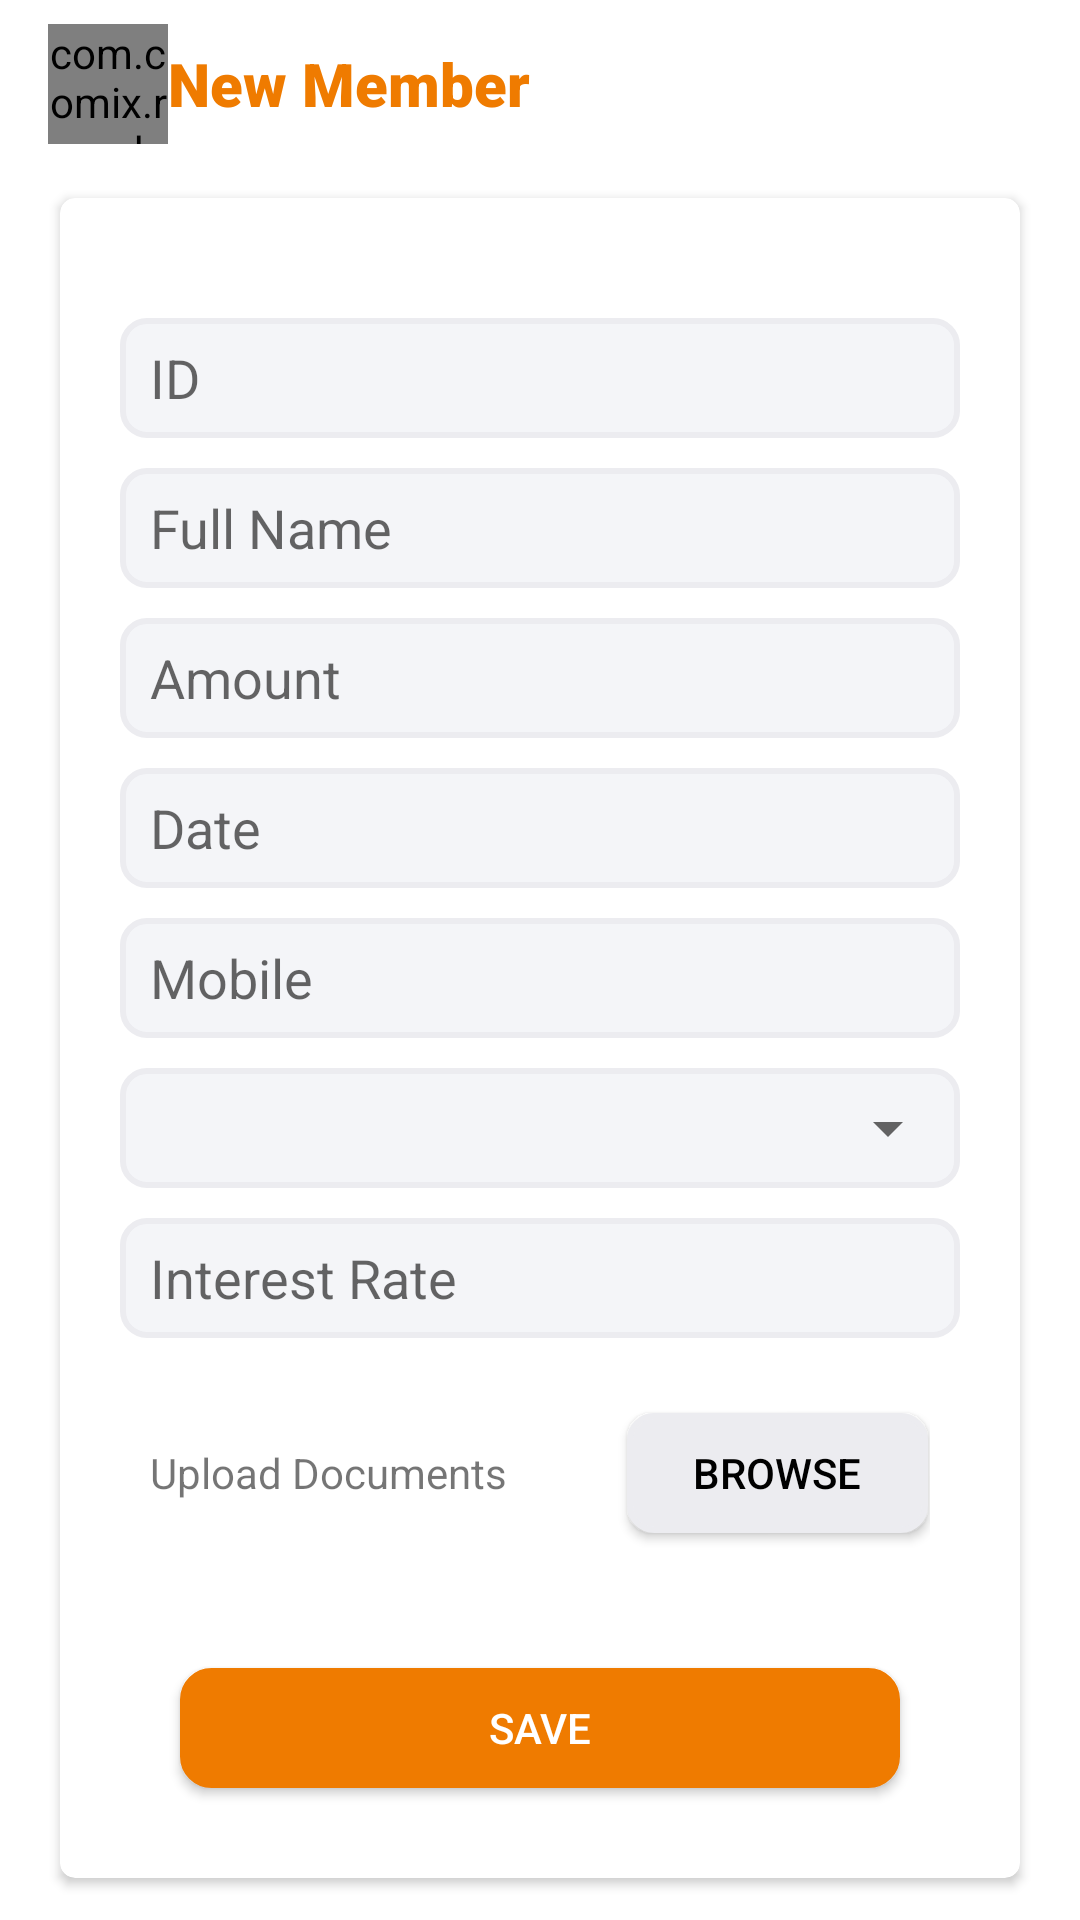

The Android layout XML behind this screen, and the referenced resources:
<!-- AndroidManifest.xml: application theme Theme.Finance_Application -->
<!-- res/layout/activity_new_member.xml -->
<?xml version="1.0" encoding="utf-8"?>
<RelativeLayout
        xmlns:android="http://schemas.android.com/apk/res/android"
        xmlns:tools="http://schemas.android.com/tools"
        xmlns:app="http://schemas.android.com/apk/res-auto"
        android:layout_width="match_parent"
        android:layout_height="match_parent"
        tools:context=".New_member">
    <androidx.appcompat.widget.Toolbar
            android:layout_width="match_parent"
            android:layout_height="wrap_content"
            android:background="@drawable/custom_action_bar"
            android:layout_marginLeft="5dp"
            android:layout_marginRight="5dp"

            android:theme="?attr/actionBarTheme"
            android:backgroundTint="@color/white"
            android:minHeight="?attr/actionBarSize" android:id="@+id/toolbar"
            app:layout_constraintTop_toTopOf="parent" app:layout_constraintEnd_toEndOf="parent"
            app:layout_constraintStart_toStartOf="parent" android:layout_alignParentStart="true"
            android:layout_marginStart="0dp" android:layout_alignParentLeft="true"
            android:layout_marginTop="0dp" android:layout_alignParentTop="true">
        <LinearLayout android:layout_width="match_parent" android:layout_height="match_parent"

                      android:orientation="horizontal">
            <com.comix.rounded.RoundedCornerImageView
                    android:id="@+id/Profile_icon"
                    android:src="@drawable/ic_baseline_add_24"

                    android:layout_width="40dp"

                    android:layout_height="40dp"
                    android:layout_gravity="center_vertical"

                    android:scaleType="fitXY"
                    app:cornerBottomDisable="false"
                    app:cornerLeftDisable="false"
                    app:cornerRightDisable="false"
                    app:cornerTopDisable="false" app:cornerRadius="35dp"
                    app:layout_constraintBottom_toBottomOf="parent" app:layout_constraintEnd_toEndOf="parent"
                    app:layout_constraintStart_toStartOf="parent"
                    app:layout_constraintTop_toBottomOf="@+id/relativeLayout"
                    app:layout_constraintHorizontal_bias="0.498" app:layout_constraintVertical_bias="0.093"/>
            <TextView
                    android:text="New Member"
                    android:textColor="@color/purple_500"
                    android:layout_marginRight="20dp"

                    android:textAlignment="viewStart"
                    android:textSize="20dp"
                    android:fontFamily="sans-serif-black"
                    android:layout_gravity="center"
                    android:layout_width="match_parent"
                    android:layout_height="wrap_content"
                    android:id="@+id/textView9" android:layout_weight="1"
                    android:gravity="start"/>

        </LinearLayout>
    </androidx.appcompat.widget.Toolbar>


    <androidx.cardview.widget.CardView
android:layout_below="@id/toolbar"
            android:layout_width="match_parent"
            app:cardCornerRadius="5dp"
            android:background="#fdfdfe"
            android:layout_marginLeft="20dp"
            android:layout_marginRight="20dp"
            android:padding="20dp"
            android:layout_marginTop="10dp"
            android:layout_height="wrap_content"
            android:layout_alignParentStart="true"
            android:layout_alignParentLeft="true"
            android:layout_alignParentRight="true"
            android:layout_alignParentEnd="true"
            app:layout_constraintBottom_toBottomOf="parent"
            app:layout_constraintEnd_toEndOf="parent"
            app:layout_constraintStart_toStartOf="parent"
            app:layout_constraintTop_toTopOf="parent">
        <RelativeLayout android:layout_width="match_parent" android:layout_height="match_parent">
            <EditText
                    android:layout_width="match_parent"
                    android:layout_height="40dp"
                    android:inputType="textPersonName"
                    android:hint="ID"
                    android:background="@drawable/editext_rounded"
                    android:ems="10"
                    android:layout_marginLeft="20dp"
                    android:layout_marginRight="20dp"
                    android:layout_marginTop="40dp"
                    android:paddingLeft="10dp"
                    android:id="@+id/SignUp_Name"
                    android:layout_alignParentEnd="true"
                    android:layout_alignParentRight="true"
                    android:layout_alignParentStart="true"
                    android:layout_alignParentLeft="true" android:layout_alignParentTop="true"/>
            <EditText
                    android:layout_width="match_parent"
                    android:layout_height="40dp"
                    android:inputType="text"
                    android:background="@drawable/editext_rounded"
                    android:layout_marginLeft="20dp"
                    android:layout_marginRight="20dp"
                    android:layout_marginTop="10dp"
                    android:hint="Full Name "
                    android:paddingLeft="10dp"
                    android:layout_below="@id/SignUp_Name"
                    android:ems="10"
                    android:id="@+id/SignUp_Phone"/>
            <EditText
                    android:layout_width="match_parent"
                    android:layout_height="40dp"
                    android:inputType="numberDecimal"
                    android:ems="10"
                    android:layout_below="@id/SignUp_Phone"
                    android:layout_marginLeft="20dp"
                    android:layout_marginRight="20dp"
                    android:layout_marginTop="10dp"
                    android:paddingLeft="10dp"
                    android:hint="Amount"
                    android:background="@drawable/editext_rounded"
                    android:id="@+id/SignUp_EmailAddress"/>
            <EditText
                    android:layout_below="@id/SignUp_EmailAddress"
                    android:layout_width="match_parent"
                    android:layout_height="40dp"
                    android:inputType="datetime"
                    android:ems="10"
                    android:layout_marginLeft="20dp"
                    android:layout_marginRight="20dp"
                    android:layout_marginTop="10dp"
                    android:paddingLeft="10dp"
                    android:hint="Date"
                    android:background="@drawable/editext_rounded"
                    android:id="@+id/SignUp_Password"/>
            <EditText
                    android:layout_width="match_parent"
                    android:layout_height="40dp"
                    android:inputType="number"
                    android:ems="10"
                    android:layout_marginLeft="20dp"
                    android:layout_marginRight="20dp"
                    android:layout_marginTop="10dp"
                    android:paddingLeft="10dp"
                    android:hint="Mobile"
                    android:background="@drawable/editext_rounded"

                    android:layout_below="@id/SignUp_Password"
                    android:id="@+id/SignUp_Confirm_Password2"/>

           <LinearLayout android:layout_width="match_parent"
                         android:layout_height="40dp"
                         android:id="@+id/spinner_layout"
                         android:layout_marginLeft="20dp"
                         android:layout_marginRight="20dp"
                         android:layout_marginTop="10dp"
                         android:background="@drawable/editext_rounded"
                         android:layout_below="@id/SignUp_Confirm_Password2"
                         android:paddingLeft="10dp">
               <Spinner
                        android:layout_width="match_parent"
                       android:layout_height="match_parent"
                       android:id="@+id/spinner_Loan_Type"/>
           </LinearLayout>
            <EditText
                    android:layout_width="match_parent"
                    android:layout_height="40dp"
                    android:inputType="numberDecimal"
                    android:ems="10"
                    android:layout_marginLeft="20dp"
                    android:layout_marginRight="20dp"
                    android:layout_marginTop="10dp"
                    android:paddingLeft="10dp"
                    android:hint="Interest Rate"
                    android:background="@drawable/editext_rounded"

                    android:layout_below="@id/spinner_layout"
                    android:id="@+id/Interest_Rate"/>

            <LinearLayout
                    android:id="@+id/check_l"
                    android:orientation="horizontal"
                    android:weightSum="2"
                    android:layout_marginTop="20dp"
                    android:layout_marginLeft="30dp"
                    android:layout_marginRight="30dp"
                    android:layout_below="@id/Interest_Rate"
                    android:layout_width="match_parent"
                    android:layout_height="50dp">

                <TextView
                        android:text="Upload Documents"
                        android:layout_gravity="center_vertical"
                        android:layout_width="wrap_content"
                        android:layout_height="wrap_content"/>
                <Button
                        android:text="Browse"
                        android:backgroundTint="#ececf0"
                        android:textColor="@color/black"
                        android:background="@drawable/editext_rounded"
                        android:layout_width="100dp"
                        android:layout_gravity="center_vertical"
                        android:layout_marginLeft="40dp"
                        android:layout_height="40dp"
                        android:id="@+id/Browse_btn" android:layout_weight="1"/>

            </LinearLayout>
            <Button
                    android:text="SAVE"
                    android:layout_below="@id/check_l"
                    android:layout_width="match_parent"
                    android:backgroundTint="#ef7b00"
                    android:layout_marginBottom="30dp"
                    android:textColor="@color/white"
                    android:background="@drawable/textview_corner"
                    android:layout_height="40dp"
                    android:id="@+id/button3"
                    android:layout_marginLeft="40dp"
                    android:layout_marginTop="40dp"
                    android:layout_marginStart="40dp"
                    android:layout_marginRight="40dp"
                    android:layout_marginEnd="40dp"
                    android:layout_alignParentEnd="true"
                    android:layout_alignParentRight="true"
                    android:layout_alignParentStart="true"
                    android:layout_alignParentLeft="true"/>

        </RelativeLayout>
    </androidx.cardview.widget.CardView>

</RelativeLayout>
<!-- resources referenced by this layout -->
<resources>
  <color name="black">#FF000000</color>
  <color name="purple_500">#ef7b00</color>
  <color name="white">#FFFFFFFF</color>
  <!-- drawable custom_action_bar (drawable) -->
  <?xml version="1.0" encoding="utf-8"?>
  <shape xmlns:android="http://schemas.android.com/apk/res/android">
  
      <corners android:radius="15dp"/>
  
      <solid android:color="#f4f5f8" />
  </shape>
  <!-- drawable editext_rounded (drawable) -->
  <?xml version="1.0" encoding="utf-8"?>
  <shape xmlns:android="http://schemas.android.com/apk/res/android"
  android:shape="rectangle">
      <stroke
              android:width="2dp"
              android:color="#ececf0" />
      <corners android:radius="8dp"/>
  
      <solid android:color="#f4f5f8" />
  </shape>
  <!-- drawable ic_baseline_add_24 (drawable) -->
  <vector android:height="34dp" android:tint="#EF7B00"
          android:viewportHeight="24" android:viewportWidth="24"
          android:width="34dp" xmlns:android="http://schemas.android.com/apk/res/android">
      <path android:fillColor="@android:color/white" android:pathData="M19,13h-6v6h-2v-6H5v-2h6V5h2v6h6v2z"/>
  </vector>
  <!-- drawable textview_corner (drawable) -->
  <?xml version="1.0" encoding="utf-8"?>
  <shape xmlns:android="http://schemas.android.com/apk/res/android">
      <stroke
              android:width="1dp"
              android:color="#ef7b00" />
  
      <solid android:color="#ffffff" />
  
      <corners
              android:radius="10dp"
      />
  </shape>
  <style name="Theme.Finance_Application" parent="Theme.MaterialComponents.DayNight.DarkActionBar">
          
          <item name="colorPrimary">@color/purple_500</item>
          <item name="colorPrimaryVariant">@color/purple_700</item>
          <item name="colorOnPrimary">@color/white</item>
          
          <item name="colorSecondary">@color/teal_200</item>
          <item name="colorSecondaryVariant">@color/teal_700</item>
          <item name="colorOnSecondary">@color/black</item>
          
          <item name="android:statusBarColor" tools:targetApi="l">?attr/colorPrimaryVariant</item>
          
      </style>
  <color name="purple_700">#EC8362</color>
  <color name="teal_200">#7649C6</color>
  <color name="teal_700">#FF018786</color>
</resources>
